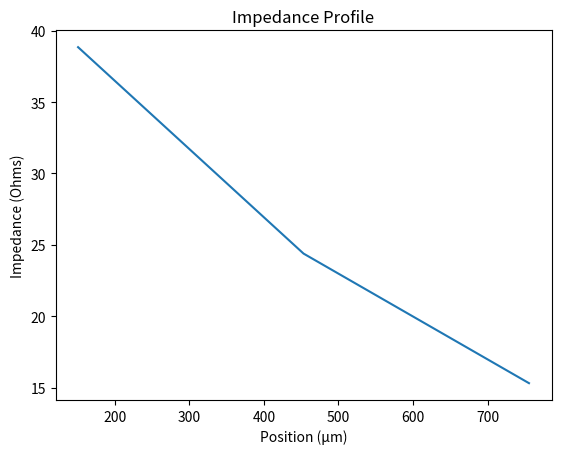

Python code for this plot:
from cmath import acosh, cos, cosh, exp, log, pi, sqrt
from math import ceil
import numpy as np
import scipy.special as special
import scipy.integrate as integrate
import matplotlib.pyplot as plt
import csv

# Constants
C = 299792458  # Speed of light in m/s

# Inputs
fLow = 140e9  # Lowest frequency taper needs to work at (100 GHz)
fHigh = 180e9  # Highest frequency taper needs to work at (180 GHz)
fHighEff = 2 * fHigh  # Sampling frequency margin due to 'lobe' (double the highest frequency)
startFreq = 10e9  # Starting frequency for analysis/plot (10 GHz)
freqStep = 1e9  # Frequency step for analysis/plot (1 GHz)
stopFreq = 200e9  # Highest frequency for analysis/plot (200 GHz)
er = 1  # Relative permittivity
ZS = 50  # Source impedance (Ohms)
ZL = 11.9  # Load impedance (Ohms)
MaxRL = -20  # Maximum reflection loss (dB)

# Calculations
GammaMax = 10**(MaxRL / 20)  # Maximum reflection coefficient
rho0 = log(ZL / ZS) / 2
A = acosh(rho0 / GammaMax).real
wavelength = C / fLow
lambdaeff = wavelength / sqrt(er)
beta = 2 * pi / lambdaeff.real
L = (A / beta).real  # Taper length in meters

L = L * 1e6  # Convert to micrometers

# Correct calculation of number of sections
section_length = (C / fHighEff / sqrt(er) / 2 * 1e6).real  # Section length in micrometers
numSections = ceil(L / section_length)  # Number of sections in the taper
print("# of sections: %g\n" % numSections)
print("L = %g µm\n" % L)
print("L = %g mils\n" % (L / 25.4))

l = L / numSections
x = np.linspace(0 + l / 2, L - l / 2, numSections)

def integrand(y):
    return special.iv(1, A * sqrt(1 - y**2)) / (A * sqrt(1 - y**2))

def phi(x):
    results, err = integrate.quad(integrand, 0, (2 * x / L - 1).real, epsrel=1e-16)
    return results

Z = np.zeros(numSections)
for i in range(numSections):
    Z[i] = (exp(log(ZL * ZS) / 2 + rho0 * A**2 * phi(x[i]) / cosh(A))).real

print(Z)

# Export the impedance profile to a CSV file
with open(r'C:\Users\shokoohn\Desktop\Internship Docs\impedance_profile.csv', 'w', newline='') as csvfile:
    fieldnames = ['Position (µm)', 'Impedance (Ohms)']
    writer = csv.DictWriter(csvfile, fieldnames=fieldnames)

    writer.writeheader()
    for i in range(numSections):
        writer.writerow({'Position (µm)': x[i], 'Impedance (Ohms)': Z[i]})

# Plot the impedance profile
plt.plot(x, Z)
plt.xlabel('Position (µm)')
plt.ylabel('Impedance (Ohms)')
plt.title('Impedance Profile')
plt.show()
